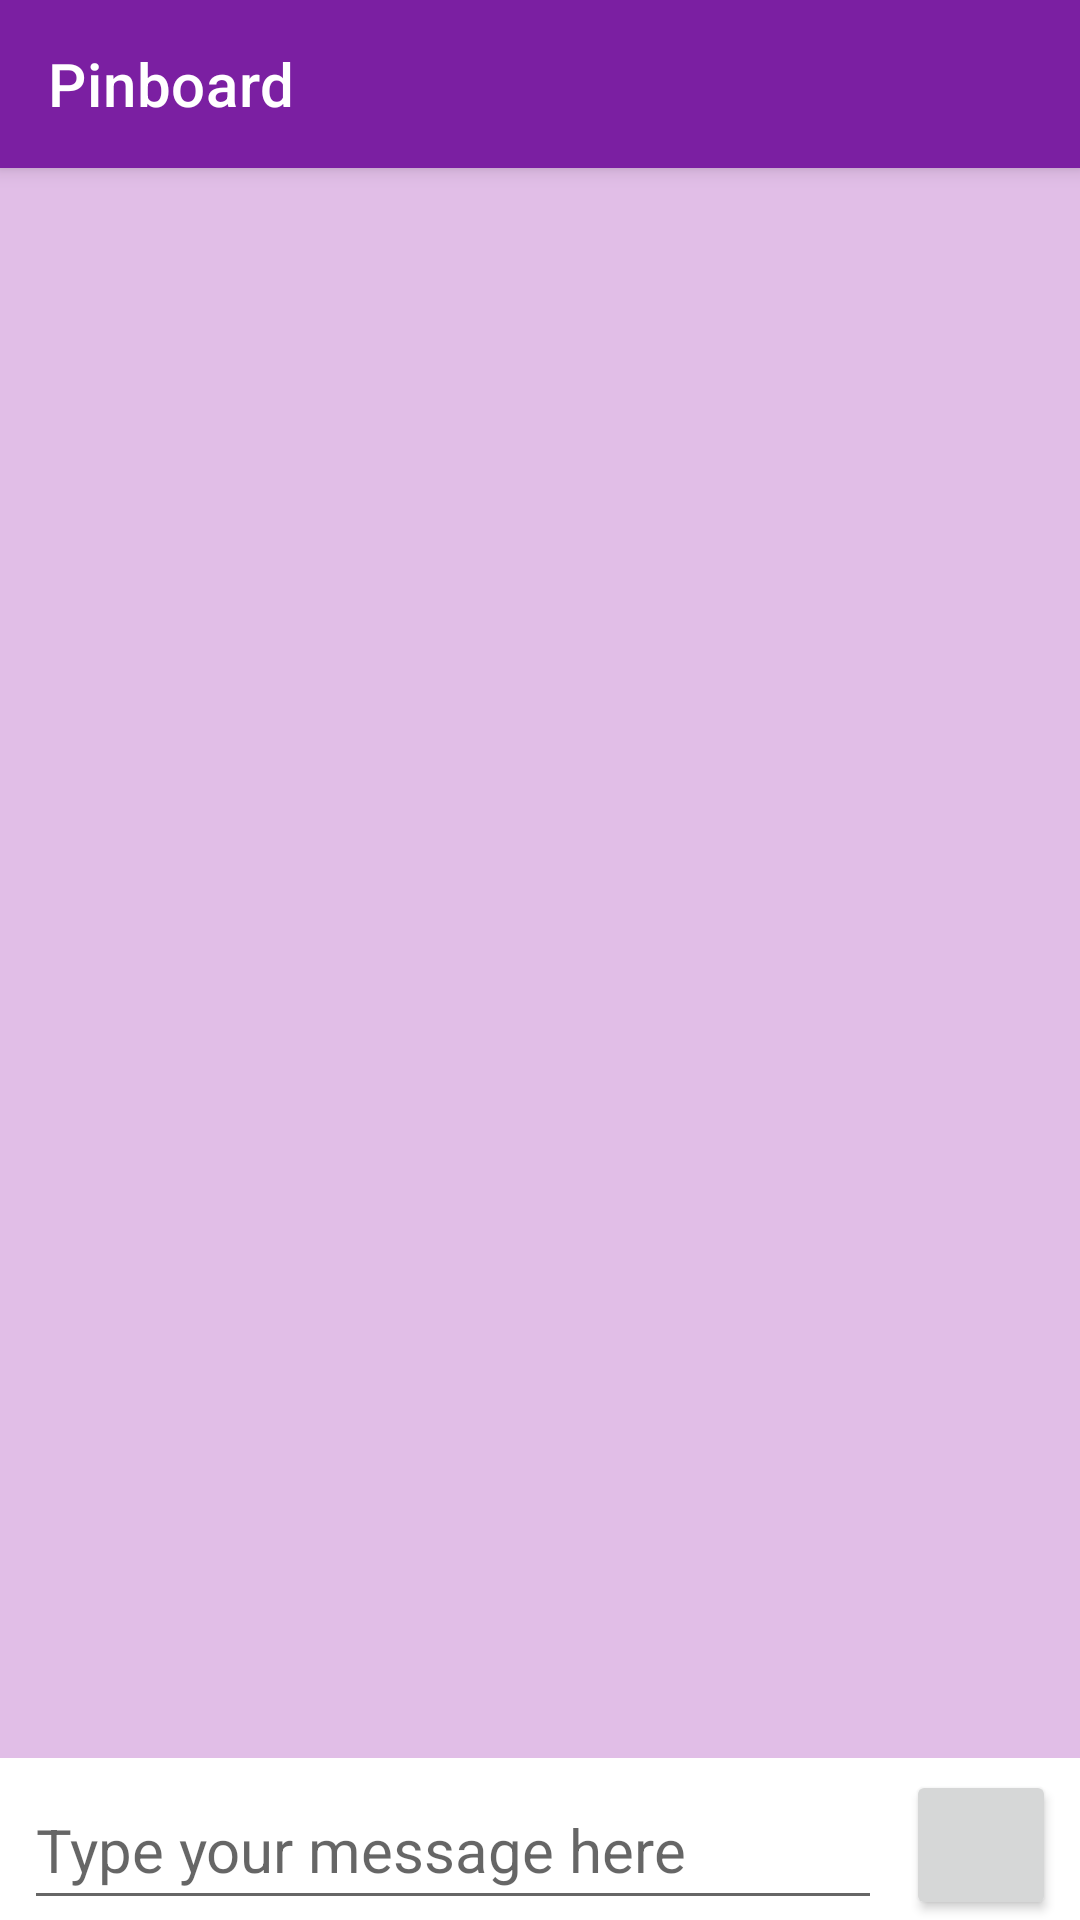

Layout XML and referenced resources for this Android screen:
<!-- AndroidManifest.xml: activity theme AppTheme.NoActionBar -->
<!-- res/layout/activity_chat.xml -->
<?xml version="1.0" encoding="utf-8"?>
<androidx.coordinatorlayout.widget.CoordinatorLayout xmlns:android = "http://schemas.android.com/apk/res/android"
													 xmlns:app = "http://schemas.android.com/apk/res-auto"
													 xmlns:tools = "http://schemas.android.com/tools"
													 android:layout_width = "match_parent"
													 android:layout_height = "match_parent"
													 tools:context = ".ChatActivity">

	<com.google.android.material.appbar.AppBarLayout
		android:layout_width = "match_parent"
		android:layout_height = "wrap_content"
		android:theme = "@style/AppTheme.AppBarOverlay">

		<include
			android:id = "@+id/toolbar"
			layout = "@layout/toolbar" />

	</com.google.android.material.appbar.AppBarLayout>


	<androidx.constraintlayout.widget.ConstraintLayout
		android:id = "@+id/constraintLayout"
		android:layout_width = "match_parent"
		android:layout_height = "match_parent"
		android:layout_marginTop = "56dp">

		<EditText
			android:id = "@+id/chat_edittext"
			android:layout_width = "0dp"
			android:layout_height = "wrap_content"
			android:layout_marginStart = "8dp"
			android:layout_marginEnd = "8dp"
			android:capitalize = "characters"
			android:ems = "10"
			android:hint = "Type your message here"
			android:inputType = "textShortMessage|textLongMessage|textMultiLine|textCapSentences"
			android:maxHeight = "150dp"
			android:minHeight = "50dp"
			android:textSize = "20sp"
			app:layout_constraintBottom_toBottomOf = "parent"
			app:layout_constraintEnd_toStartOf = "@+id/send_chat_button"
			app:layout_constraintStart_toStartOf = "parent" />

		<Button
			android:id = "@+id/send_chat_button"
			android:layout_width = "50dp"
			android:layout_height = "0dp"
			android:layout_marginEnd = "8dp"
			android:maxHeight = "50dp"
			app:icon = "@drawable/send"
			app:iconPadding = "28dp"
			app:layout_constraintBottom_toBottomOf = "@+id/chat_edittext"
			app:layout_constraintEnd_toEndOf = "parent"
			app:layout_constraintTop_toTopOf = "@+id/chat_edittext" />

		<androidx.recyclerview.widget.RecyclerView
			android:id = "@+id/chat_recyclerview"
			android:layout_width = "0dp"
			android:layout_height = "0dp"
			android:layout_marginBottom = "4dp"
			android:background = "@color/colorPrimarySoft"
			android:paddingLeft = "8dp"
			android:paddingTop = "4dp"
			android:paddingRight = "8dp"
			android:paddingBottom = "4dp"
			app:layout_constraintBottom_toTopOf = "@+id/chat_edittext"
			app:layout_constraintEnd_toEndOf = "parent"
			app:layout_constraintHorizontal_bias = "1.0"
			app:layout_constraintStart_toStartOf = "parent"
			app:layout_constraintTop_toTopOf = "parent">

			
			
			
		</androidx.recyclerview.widget.RecyclerView>

	</androidx.constraintlayout.widget.ConstraintLayout>

</androidx.coordinatorlayout.widget.CoordinatorLayout>
<!-- res/layout/toolbar.xml (included above) -->
<?xml version="1.0" encoding="utf-8"?>
<androidx.appcompat.widget.Toolbar xmlns:android = "http://schemas.android.com/apk/res/android"
								   xmlns:app = "http://schemas.android.com/apk/res-auto"
								   android:id = "@+id/toolbar"
								   android:layout_width = "match_parent"
								   android:layout_height = "wrap_content"
								   android:background = "@color/colorPrimaryDark"
								   android:orientation = "vertical"
								   app:title = "@string/app_name"
								   app:titleTextColor = "@color/justWhite">

</androidx.appcompat.widget.Toolbar>
<!-- resources referenced by this layout -->
<resources>
  <color name="colorPrimaryDark">#7B1FA2</color>
  <color name="colorPrimarySoft">#E1BEE7</color>
  <color name="justWhite">#FFFFFF</color>
  <!-- drawable send (drawable) -->
  <vector xmlns:android = "http://schemas.android.com/apk/res/android"
  		android:height = "25dp"
  		android:width = "25dp"
  		android:viewportWidth = "25"
  		android:viewportHeight = "25">
  	<path
  		android:fillColor = "@color/justWhite"
  		android:pathData = "M2,21L23,12L2,3V10L17,12L2,14V21Z" />
  </vector>
  <string name="app_name">Pinboard</string>
  <style name="AppTheme.AppBarOverlay" parent="ThemeOverlay.AppCompat.Dark.ActionBar" />
  <style name="AppTheme.NoActionBar">
  		<item name="windowActionBar">false</item>
  		<item name="windowNoTitle">true</item>
  	</style>
</resources>
